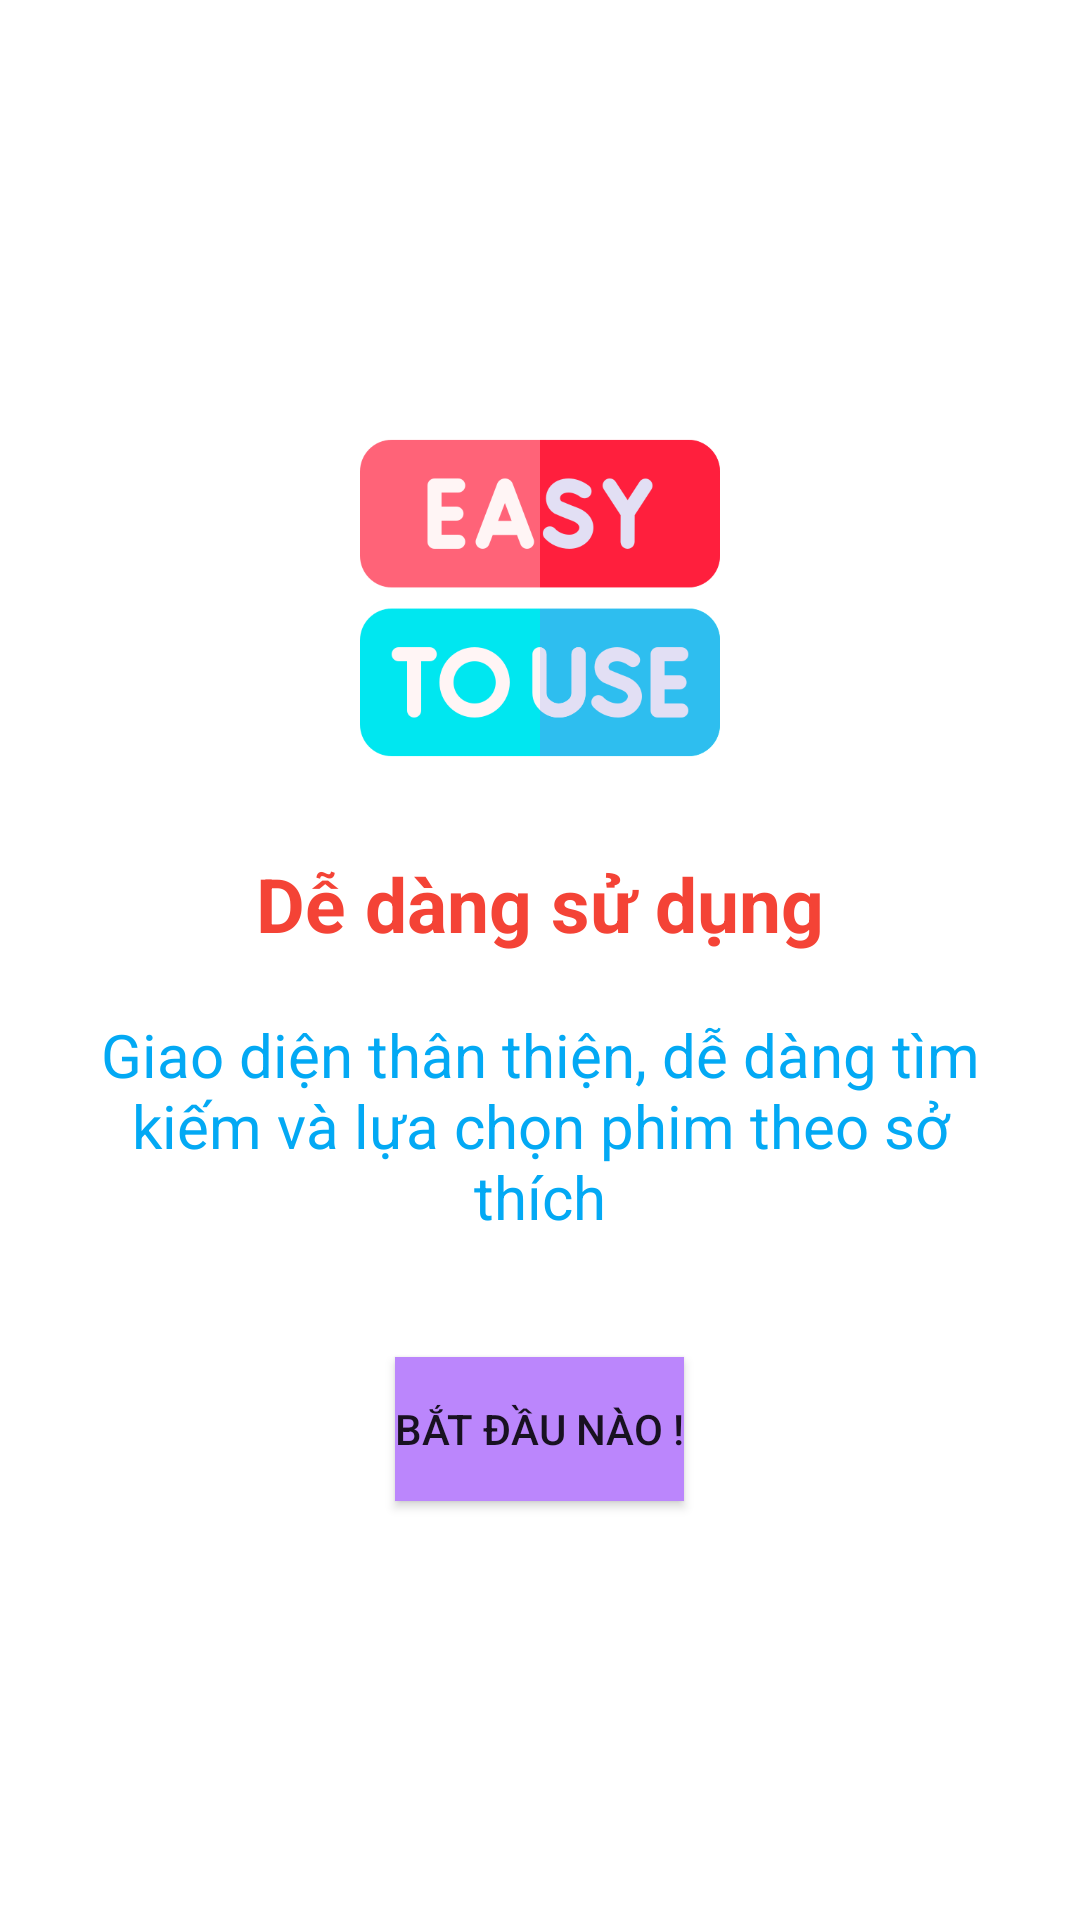

Write the Android layout XML for this screen, with the resource values it uses.
<!-- AndroidManifest.xml: application theme Theme.PCPlay -->
<!-- res/layout/fragment_on_boarding3.xml -->
<?xml version="1.0" encoding="utf-8"?>
<LinearLayout xmlns:android="http://schemas.android.com/apk/res/android"
    xmlns:tools="http://schemas.android.com/tools"
    android:layout_width="match_parent"
    android:layout_height="match_parent"
    android:orientation="vertical"
    android:gravity="center"
    android:padding="16dp"
    tools:context=".Fragment.OnBoarding.OnBoardingFragment1">
    <ImageView
        android:layout_width="120dp"
        android:layout_height="120dp"
        android:src="@drawable/easy">
    </ImageView>

    <TextView
        android:layout_marginTop="25dp"
        android:layout_width="wrap_content"
        android:layout_height="wrap_content"
        android:text="@string/on_boarding_3"
        android:textSize="25sp"
        android:textColor="#F44336"
        android:textStyle="bold">

    </TextView>

    <TextView
        android:padding="10dp"
        android:gravity="center"
        android:layout_marginTop="10dp"
        android:layout_width="wrap_content"
        android:layout_height="wrap_content"
        android:text="@string/on_boarding_3_bot"
        android:textSize="20sp"
        android:textColor="#03A9F4"
        >

    </TextView>

    <Button
        android:id="@+id/btn_start"
        android:layout_marginTop="30dp"
        android:layout_width="wrap_content"
        android:layout_height="wrap_content"
        android:text="@string/start"
        android:background="@color/purple_200">

    </Button>
</LinearLayout>
<!-- resources referenced by this layout -->
<resources>
  <!-- drawable easy: png bitmap (drawable-v24, 23167 bytes) -->
  <string name="on_boarding_3">Dễ dàng sử dụng</string>
  <string name="on_boarding_3_bot">Giao diện thân thiện, dễ dàng tìm kiếm và lựa chọn phim theo sở thích</string>
  <string name="start">Bắt đầu nào !</string>
  <style name="Theme.PCPlay" parent="Theme.MaterialComponents.DayNight.NoActionBar">
          
          <item name="colorPrimary">@color/purple_500</item>
          <item name="colorPrimaryVariant">@color/purple_700</item>
          <item name="colorOnPrimary">@color/white</item>
          
          <item name="colorSecondary">@color/teal_200</item>
          <item name="colorSecondaryVariant">@color/teal_700</item>
          <item name="colorOnSecondary">@color/black</item>
          
          <item name="android:statusBarColor" tools:targetApi="l">?attr/colorPrimaryVariant</item>
          
      </style>
  <!-- not gathered from this repository: default colours our renderer supplied (Android Studio template values) -->
  <color name="purple_200">#FFBB86FC</color>
  <color name="purple_500">#FF6200EE</color>
  <color name="purple_700">#FF3700B3</color>
  <color name="teal_200">#FF03DAC5</color>
  <color name="teal_700">#FF018786</color>
  <color name="black">#FF000000</color>
  <color name="white">#FFFFFFFF</color>
</resources>
